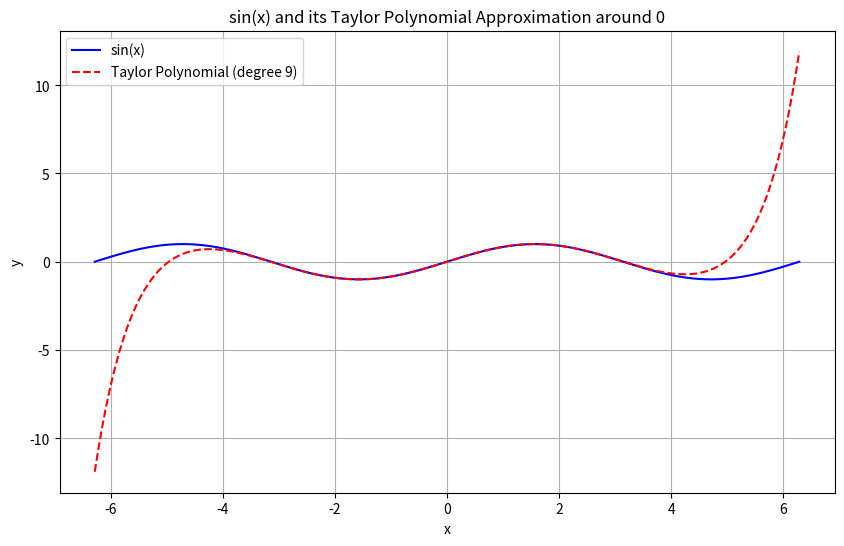

This chart was generated by the following Python code:
import numpy as np
import matplotlib.pyplot as plt
import math

# Define x range
x = np.linspace(-2*np.pi, 2*np.pi, 400)

# Original function
y_sin = np.sin(x)

# Taylor polynomial of sin(x) around 0 up to degree 9
# sin(x) ≈ x - x^3/3! + x^5/5! - x^7/7! + x^9/9!
y_taylor = (
    x
    - x**3 / math.factorial(3)
    + x**5 / math.factorial(5)
    - x**7 / math.factorial(7)
    + x**9 / math.factorial(9)
)

# Plot both functions on the same graph
plt.figure(figsize=(10,6))
plt.plot(x, y_sin, label="sin(x)", color="blue")
plt.plot(x, y_taylor, label="Taylor Polynomial (degree 9)", color="red", linestyle="--")
plt.legend()
plt.xlabel("x")
plt.ylabel("y")
plt.title("sin(x) and its Taylor Polynomial Approximation around 0")
plt.grid(True)
plt.show()
